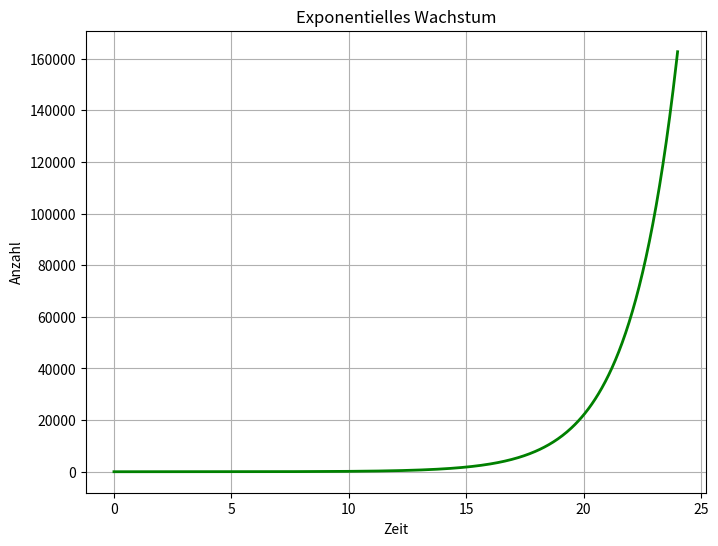

Write the Python code that produced this figure.
# Exponentielles Wachstum

import numpy as np
import matplotlib.pyplot as plt
from scipy.integrate import solve_ivp

r = 0.5   # Wachstumsrate

tmax = 24
y0 = [1]
ti = [0, tmax]

# Differentialgleichung für exponentielles Wachstum
def expgrow(t, y0, r):
    N = y0
    dn_dt = r*N
    return(dn_dt)

t = np.linspace(0, tmax, 500)
z = solve_ivp(expgrow, ti, y0, args = (r,), dense_output = True)
N_t = z.sol(t)

# Plot
plt.figure(figsize = (8, 6))
plt.title("Exponentielles Wachstum")
plt.plot(t, N_t.flatten(), "g", lw = 2)
plt.xlabel("Zeit")
plt.ylabel("Anzahl")
plt.grid(True)
plt.show()
